Run: headless pygame with SDL's dummy video driver; simulated clock (each Clock.tick advances the game by its frame time, no real sleeping); random seed 0; keys injected as events and as key.get_pressed() state; no mouse input.
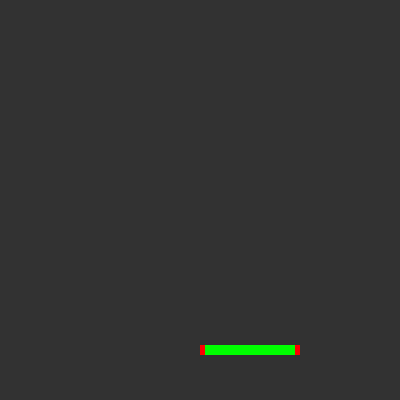
Frame 1 of 4 · flips 1–60 · no input
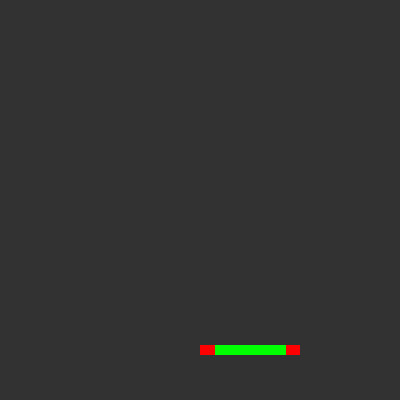
Frame 2 of 4 · flips 61–180 · tapped SPACE, RETURN · held RIGHT (→), D
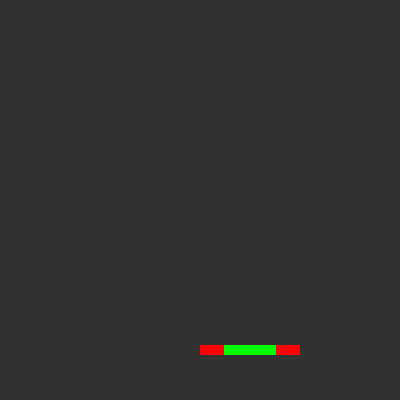
Frame 3 of 4 · flips 181–300 · held DOWN (↓), S
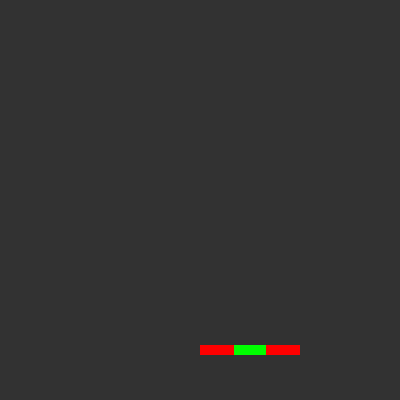
Frame 4 of 4 · flips 301–420 · held LEFT (←), A, UP (↑), W

The pygame program that drew these frames:

import pygame as pg
vec = pg.math.Vector2
pg.init()

screen = pg.display.set_mode((400, 400))

widthred = 100
widthgreen = 100

clock = pg.time.Clock()

while True:
    dt = clock.tick(60) / 1000


    events = pg.event.get()
    for event in events:
        if event.type == pg.QUIT:
            pg.quit()
            exit()
        if event.type == pg.KEYDOWN:
            if event.key == pg.K_ESCAPE:
                pg.quit()
                exit()

    img1 = pg.Surface((widthred, 10), pg.SRCALPHA)
    img2 = pg.Surface((widthgreen, 10), pg.SRCALPHA)

    rect1 = img1.get_rect(center = vec(250, 350))
    rect2 = img2.get_rect(center = vec(250, 350))

    if widthgreen >= 1:
        widthgreen -= 10 * dt

    screen.fill((50, 50, 50))
    pg.draw.rect(screen, (255, 0, 0), rect1)
    pg.draw.rect(screen, (0, 255, 0), rect2)

    pg.display.flip()
